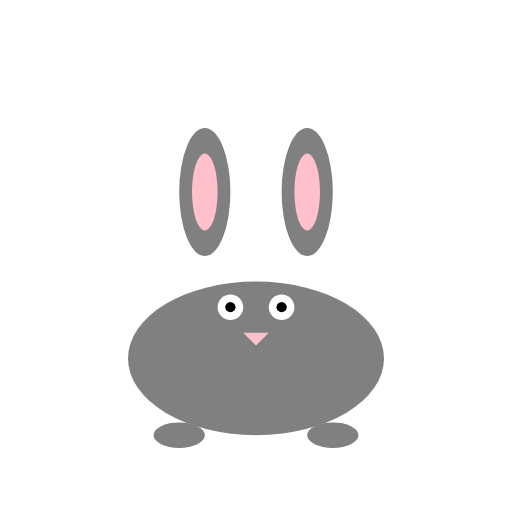
t = 0.00 s
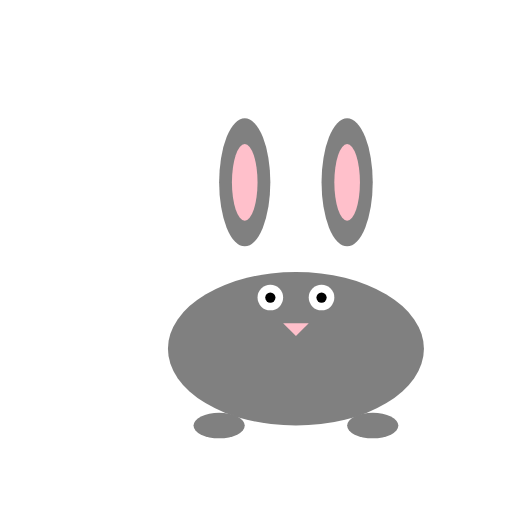
t = 0.31 s
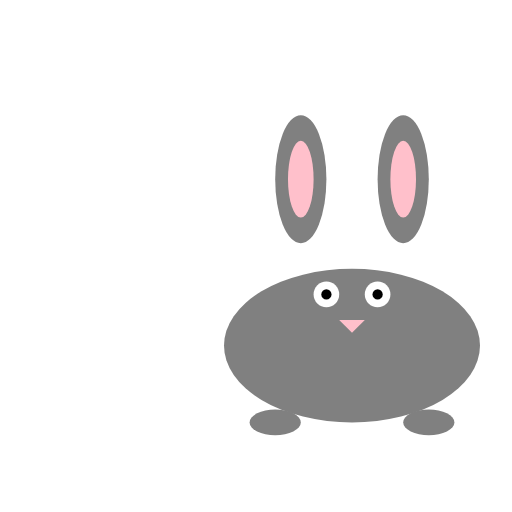
t = 0.75 s
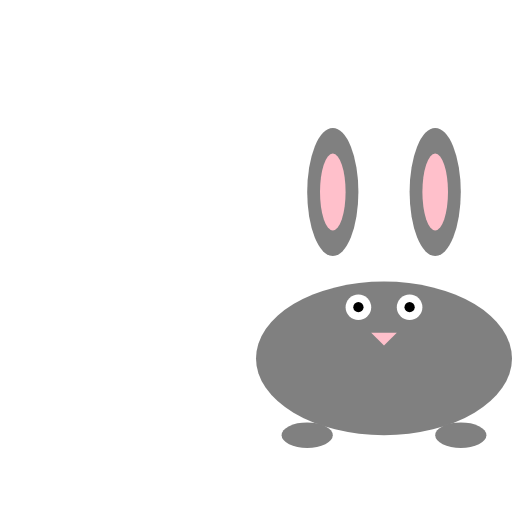
t = 1.00 s
t = 1.25 s: frame unchanged from t = 0.75 s, image omitted
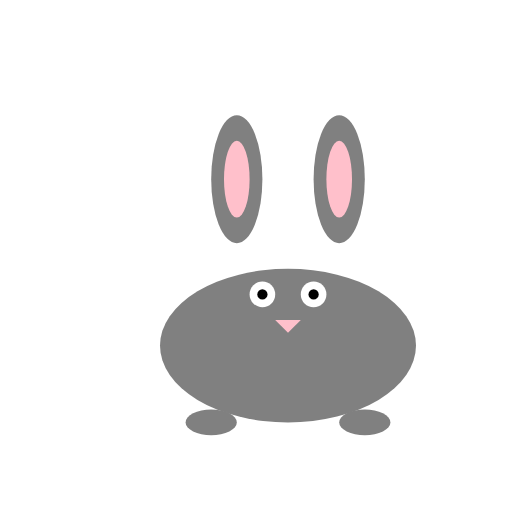
t = 1.75 s

The animated SVG that drew these frames (rendered in a browser with its animation timeline set to each time). Animation: 2 SMIL elements (animateTransform=2); one cycle of 2.00 s, repeats indefinitely.

<?xml version="1.0" encoding="UTF-8"?>
<svg width="200" height="200" viewBox="0 0 200 200" xmlns="http://www.w3.org/2000/svg" xmlns:xlink="http://www.w3.org/1999/xlink">
  <defs>
    <g id="Bunny_base_character">
      <!-- Bunny Body -->
      <ellipse cx="100" cy="140" rx="50" ry="30" fill="gray" />
      <!-- Bunny Ears -->
      <ellipse cx="80" cy="75" rx="10" ry="25" fill="gray" />
      <ellipse cx="120" cy="75" rx="10" ry="25" fill="gray" />
      <!-- Inner Ears -->
      <ellipse cx="80" cy="75" rx="5" ry="15" fill="pink" />
      <ellipse cx="120" cy="75" rx="5" ry="15" fill="pink" />
      <!-- Bunny Eyes -->
      <circle cx="90" cy="120" r="5" fill="white" />
      <circle cx="110" cy="120" r="5" fill="white" />
      <!-- Bunny Pupils -->
      <circle cx="90" cy="120" r="2" fill="black" />
      <circle cx="110" cy="120" r="2" fill="black" />
      <!-- Bunny Nose -->
      <path d="M95 130 L105 130 L100 135 Z" fill="pink" />
      <!-- Bunny Legs -->
      <ellipse cx="70" cy="170" rx="10" ry="5" fill="gray" />
      <ellipse cx="130" cy="170" rx="10" ry="5" fill="gray" />
    </g>
  </defs>
  <use xlink:href="#Bunny_base_character">
    <animateTransform attributeType="XML" attributeName="transform" type="translate" values="0 0; 0 -5; 0 0" dur="0.5s" repeatCount="indefinite" />
    <!-- Race animation -->
    <animateTransform attributeType="XML" attributeName="transform" type="translate" values="0 0; 50 0; 0 0" dur="2s" repeatCount="indefinite" additive="sum" fill="freeze" />
  </use>
</svg>
